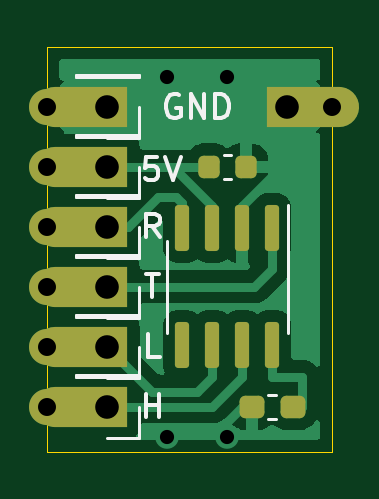
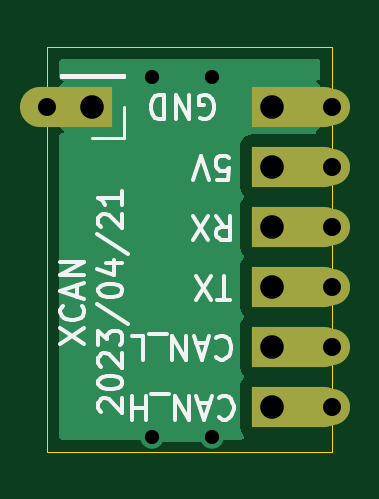
Circuit board: 11 layer files. Board 12.1 x 17.1 mm.
- bottom_copper: 15_XCAN-B_Cu.gbl (8042 bytes)
- bottom_mask: 15_XCAN-B_Mask.gbs (1429 bytes)
- paste: 15_XCAN-B_Paste.gbp (490 bytes)
- bottom_silk: 15_XCAN-B_Silkscreen.gbo (8655 bytes)
- outline: 15_XCAN-Edge_Cuts.gm1 (976 bytes)
- top_copper: 15_XCAN-F_Cu.gtl (25936 bytes)
- top_mask: 15_XCAN-F_Mask.gts (2548 bytes)
- paste: 15_XCAN-F_Paste.gtp (1665 bytes)
- top_silk: 15_XCAN-F_Silkscreen.gto (6774 bytes)
- drill: 15_XCAN-NPTH.drl (276 bytes)
- drill: 15_XCAN-PTH.drl (705 bytes)

=== bottom_copper: 15_XCAN-B_Cu.gbl (8042 bytes, source omitted) ===
=== bottom_mask: 15_XCAN-B_Mask.gbs ===
G04 #@! TF.GenerationSoftware,KiCad,Pcbnew,(6.0.8)*
G04 #@! TF.CreationDate,2023-04-21T16:45:31+02:00*
G04 #@! TF.ProjectId,15_XCAN,31355f58-4341-44e2-9e6b-696361645f70,rev?*
G04 #@! TF.SameCoordinates,Original*
G04 #@! TF.FileFunction,Soldermask,Bot*
G04 #@! TF.FilePolarity,Negative*
%FSLAX46Y46*%
G04 Gerber Fmt 4.6, Leading zero omitted, Abs format (unit mm)*
G04 Created by KiCad (PCBNEW (6.0.8)) date 2023-04-21 16:45:31*
%MOMM*%
%LPD*%
G01*
G04 APERTURE LIST*
G04 Aperture macros list*
%AMFreePoly0*
4,1,19,2.294749,0.844703,2.473926,0.804652,2.640323,0.727060,2.786177,0.615546,2.904682,0.475314,2.990310,0.312906,3.039066,0.135899,3.048675,-0.047448,3.018688,-0.228582,2.950505,-0.399051,2.847308,-0.550902,2.713909,-0.677050,2.556534,-0.771611,2.382525,-0.830171,2.200000,-0.850000,-0.850000,-0.850000,-0.850000,0.850000,2.200000,0.850000,2.294749,0.844703,2.294749,0.844703,
$1*%
G04 Aperture macros list end*
%ADD10C,1.524000*%
%ADD11FreePoly0,0.000000*%
%ADD12FreePoly0,180.000000*%
G04 APERTURE END LIST*
D10*
X113665000Y-63500000D03*
D11*
X111760000Y-63500000D03*
D10*
X101600000Y-73660000D03*
D12*
X104140000Y-73660000D03*
X104140000Y-63500000D03*
D10*
X101600000Y-63500000D03*
X101600000Y-71120000D03*
D12*
X104140000Y-71120000D03*
D10*
X101600000Y-68580000D03*
D12*
X104140000Y-68580000D03*
D10*
X101600000Y-76200000D03*
D12*
X104140000Y-76200000D03*
X104140000Y-66040000D03*
D10*
X101600000Y-66040000D03*
M02*

=== paste: 15_XCAN-B_Paste.gbp ===
G04 #@! TF.GenerationSoftware,KiCad,Pcbnew,(6.0.8)*
G04 #@! TF.CreationDate,2023-04-21T16:45:31+02:00*
G04 #@! TF.ProjectId,15_XCAN,31355f58-4341-44e2-9e6b-696361645f70,rev?*
G04 #@! TF.SameCoordinates,Original*
G04 #@! TF.FileFunction,Paste,Bot*
G04 #@! TF.FilePolarity,Positive*
%FSLAX46Y46*%
G04 Gerber Fmt 4.6, Leading zero omitted, Abs format (unit mm)*
G04 Created by KiCad (PCBNEW (6.0.8)) date 2023-04-21 16:45:31*
%MOMM*%
%LPD*%
G01*
G04 APERTURE LIST*
G04 APERTURE END LIST*
M02*

=== bottom_silk: 15_XCAN-B_Silkscreen.gbo (8655 bytes, source omitted) ===
=== outline: 15_XCAN-Edge_Cuts.gm1 ===
G04 #@! TF.GenerationSoftware,KiCad,Pcbnew,(6.0.8)*
G04 #@! TF.CreationDate,2023-04-21T16:45:31+02:00*
G04 #@! TF.ProjectId,15_XCAN,31355f58-4341-44e2-9e6b-696361645f70,rev?*
G04 #@! TF.SameCoordinates,Original*
G04 #@! TF.FileFunction,Profile,NP*
%FSLAX46Y46*%
G04 Gerber Fmt 4.6, Leading zero omitted, Abs format (unit mm)*
G04 Created by KiCad (PCBNEW (6.0.8)) date 2023-04-21 16:45:31*
%MOMM*%
%LPD*%
G01*
G04 APERTURE LIST*
G04 #@! TA.AperFunction,Profile*
%ADD10C,0.050000*%
G04 #@! TD*
G04 APERTURE END LIST*
D10*
X113665000Y-78105000D02*
X101600000Y-78105000D01*
X101600000Y-62230000D02*
X101600000Y-60960000D01*
X101600000Y-74930000D02*
X101600000Y-72390000D01*
X113665000Y-60960000D02*
X113665000Y-62230000D01*
X101600000Y-72390000D02*
X101600000Y-62230000D01*
X101600000Y-60960000D02*
X113665000Y-60960000D01*
X113665000Y-62230000D02*
X113665000Y-64770000D01*
X113665000Y-78105000D02*
X113665000Y-64770000D01*
X101600000Y-78105000D02*
X101600000Y-74930000D01*
M02*

=== top_copper: 15_XCAN-F_Cu.gtl (25936 bytes, source omitted) ===
=== top_mask: 15_XCAN-F_Mask.gts (2548 bytes, source withheld) ===
=== paste: 15_XCAN-F_Paste.gtp (1665 bytes, source withheld) ===
=== top_silk: 15_XCAN-F_Silkscreen.gto (6774 bytes, source omitted) ===
=== drill: 15_XCAN-NPTH.drl ===
M48
; DRILL file {KiCad (6.0.8)} date Fri Apr 21 16:45:33 2023
; FORMAT={-:-/ absolute / metric / decimal}
; #@! TF.CreationDate,2023-04-21T16:45:33+02:00
; #@! TF.GenerationSoftware,Kicad,Pcbnew,(6.0.8)
; #@! TF.FileFunction,NonPlated,1,2,NPTH
FMAT,2
METRIC
%
G90
G05
T0
M30

=== drill: 15_XCAN-PTH.drl ===
M48
; DRILL file {KiCad (6.0.8)} date Fri Apr 21 16:45:33 2023
; FORMAT={-:-/ absolute / metric / decimal}
; #@! TF.CreationDate,2023-04-21T16:45:33+02:00
; #@! TF.GenerationSoftware,Kicad,Pcbnew,(6.0.8)
; #@! TF.FileFunction,Plated,1,2,PTH
FMAT,2
METRIC
; #@! TA.AperFunction,Plated,PTH,ViaDrill
T1C0.600
; #@! TA.AperFunction,Plated,PTH,ComponentDrill
T2C0.762
; #@! TA.AperFunction,Plated,PTH,ComponentDrill
T3C1.000
%
G90
G05
T1
X106.68Y-62.23
X106.68Y-77.47
X109.22Y-62.23
X109.22Y-77.47
T2
X101.6Y-63.5
X101.6Y-66.04
X101.6Y-68.58
X101.6Y-71.12
X101.6Y-73.66
X101.6Y-76.2
X113.665Y-63.5
T3
X104.14Y-63.5
X104.14Y-66.04
X104.14Y-68.58
X104.14Y-71.12
X104.14Y-73.66
X104.14Y-76.2
X111.76Y-63.5
T0
M30
